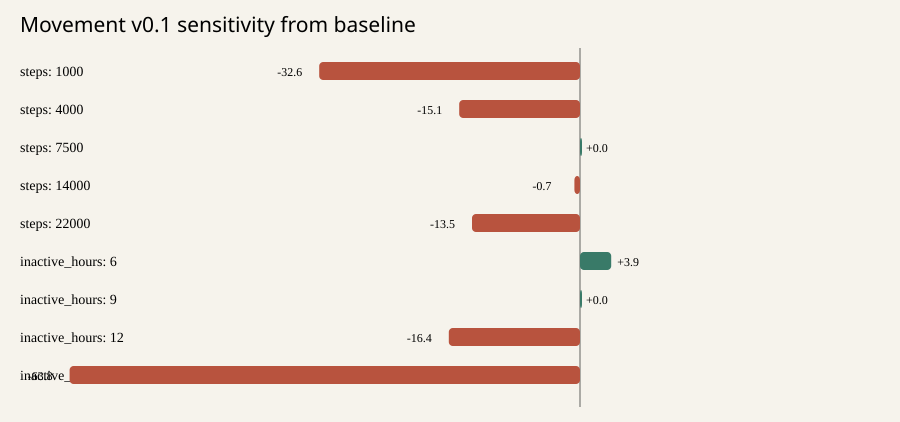

The table this chart was drawn from, first rows:
input, value, score, delta, confidence
steps, 1000, 62.5, -32.6, 0.882
steps, 4000, 80.0, -15.1, 0.882
steps, 7500, 95.1, 0.0, 0.882
steps, 14000, 94.4, -0.7, 0.882
steps, 22000, 81.6, -13.5, 0.882
inactive_hours, 6, 99.0, 3.9, 0.882
inactive_hours, 9, 95.1, 0.0, 0.882
inactive_hours, 12, 78.7, -16.4, 0.882
inactive_hours, 15, 31.3, -63.8, 0.882
